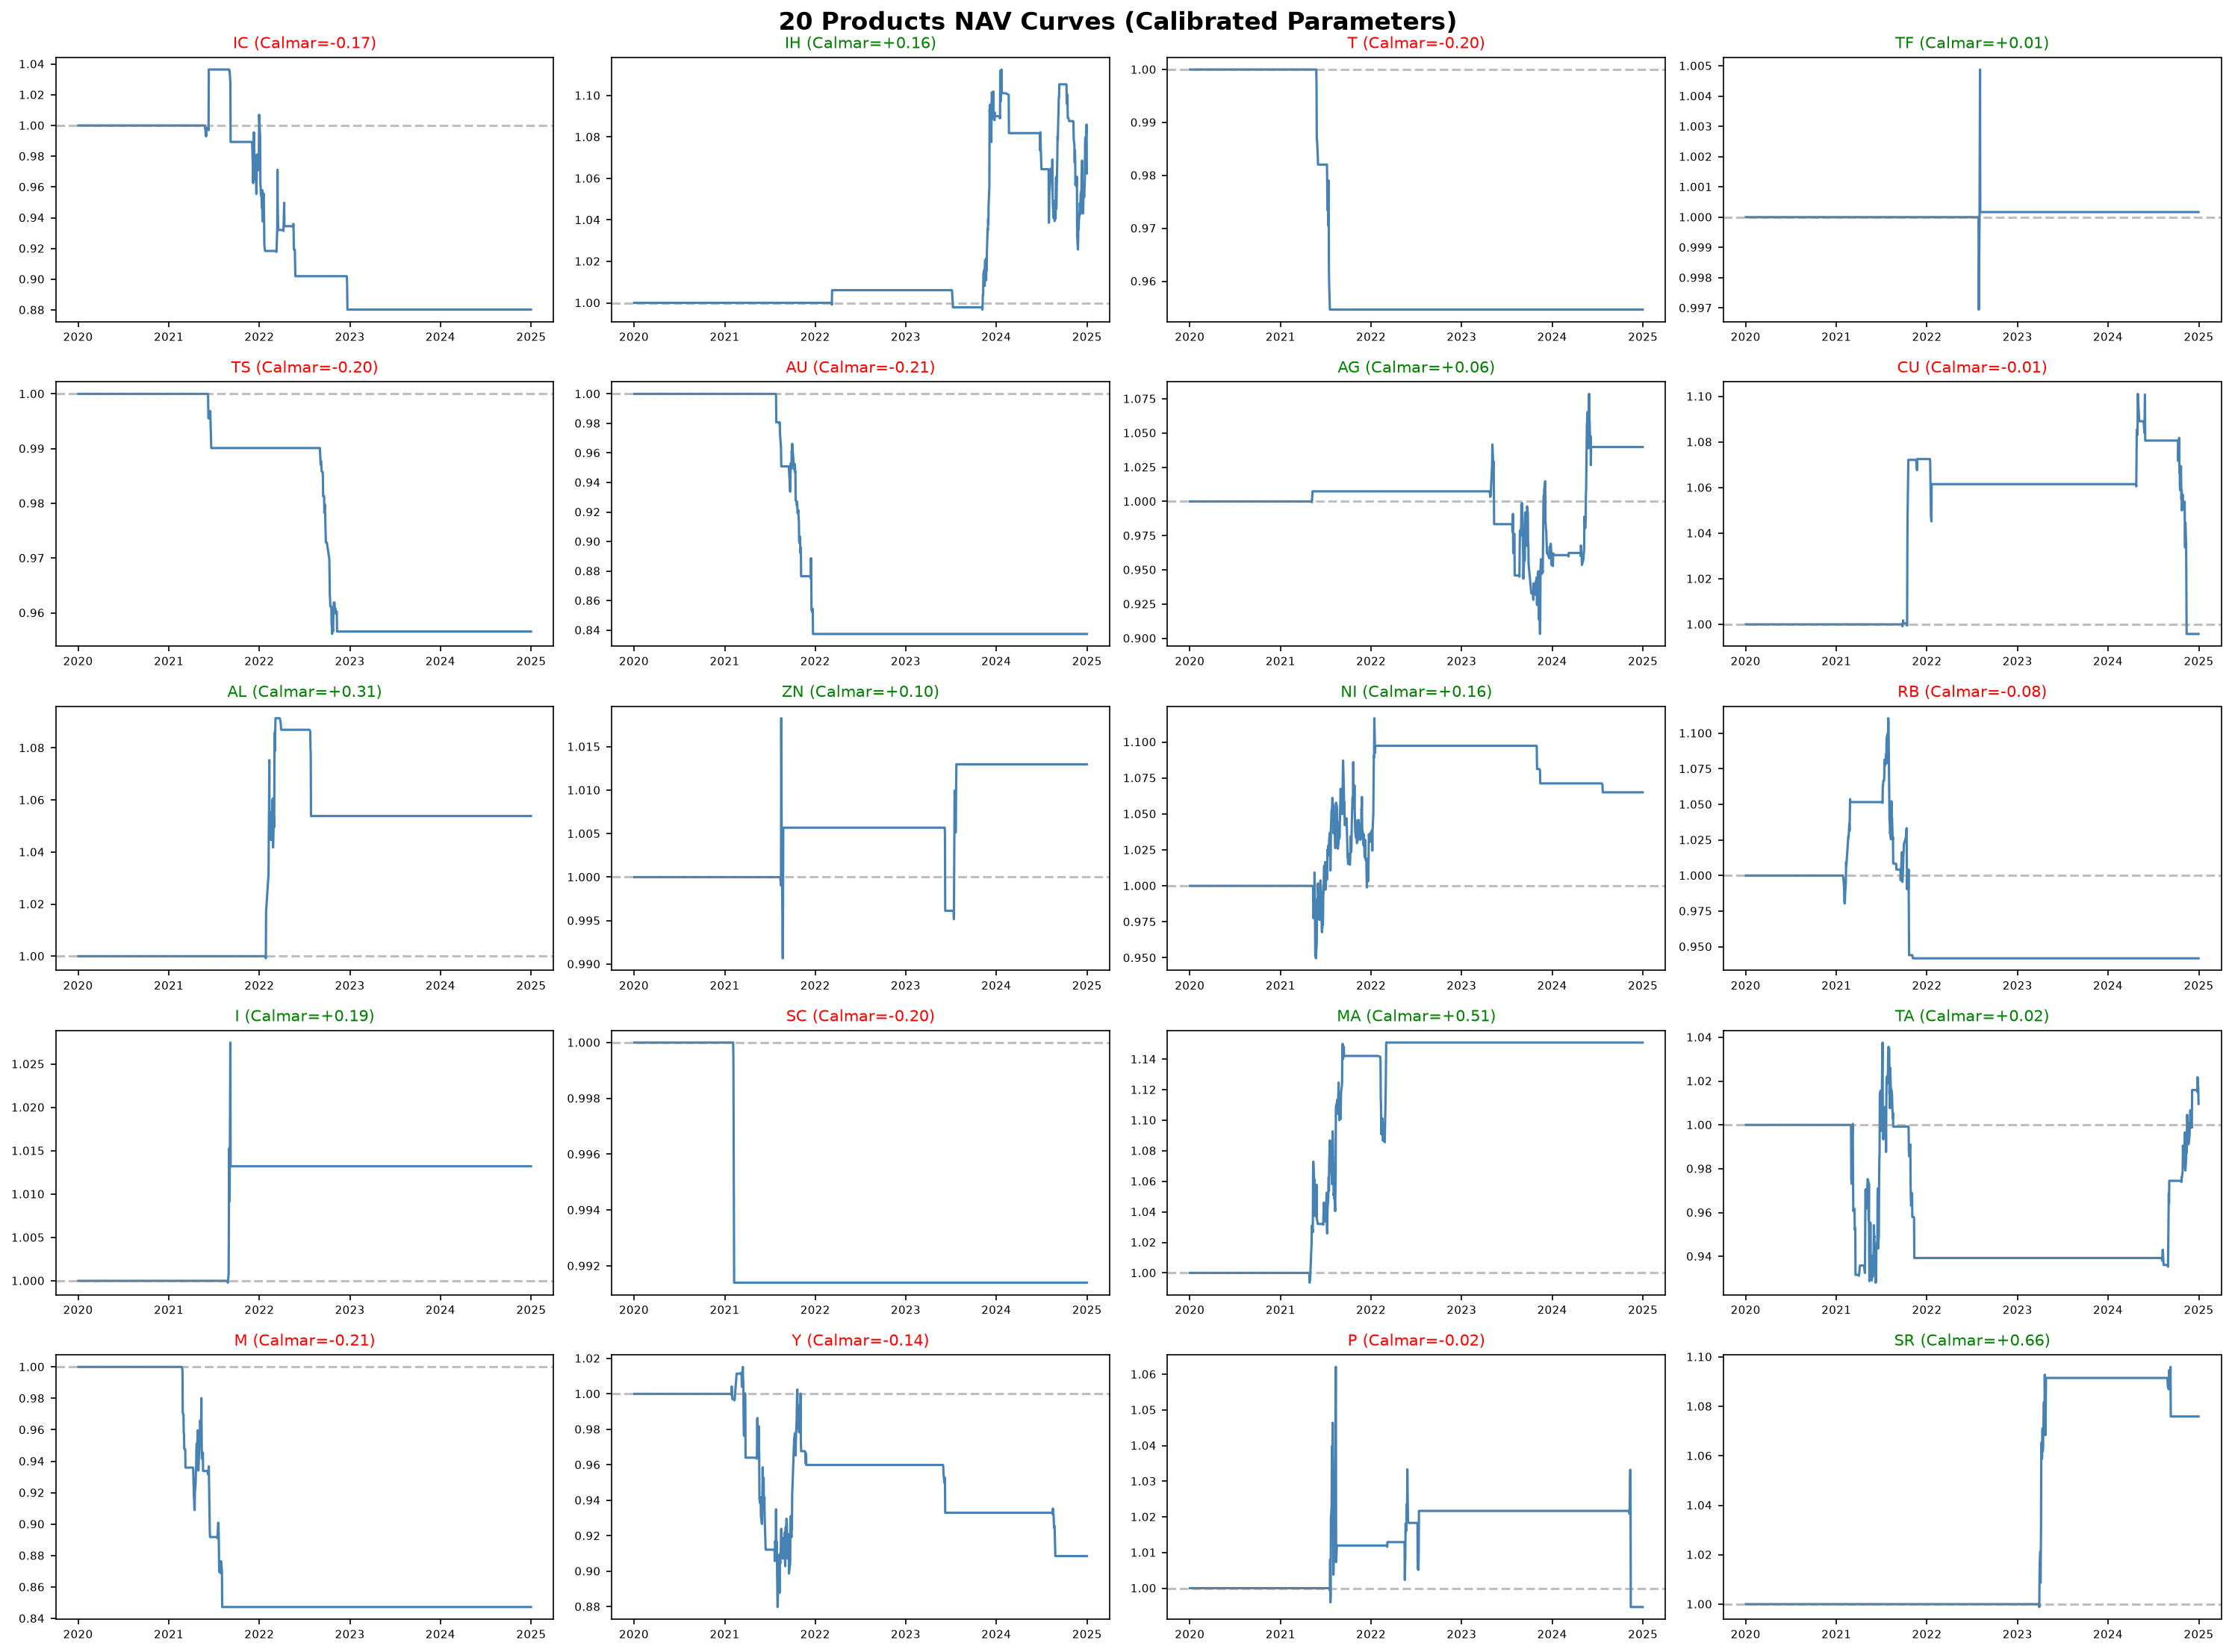

Values plotted in this chart, from the file beside it:
, IC, IH, T, TF, TS, AU, AG, CU, AL, ZN, NI, RB, I, SC, MA, TA, M, Y, P, SR
2020-01-02, 1.0, 1.0, 1.0, 1.0, 1.0, 1.0, 1.0, 1.0, 1.0, 1.0, 1.0, 1.0, 1.0, 1.0, 1.0, 1.0, 1.0, 1.0, 1.0, 1.0
2020-01-03, 1.0, 1.0, 1.0, 1.0, 1.0, 1.0, 1.0, 1.0, 1.0, 1.0, 1.0, 1.0, 1.0, 1.0, 1.0, 1.0, 1.0, 1.0, 1.0, 1.0
2020-01-06, 1.0, 1.0, 1.0, 1.0, 1.0, 1.0, 1.0, 1.0, 1.0, 1.0, 1.0, 1.0, 1.0, 1.0, 1.0, 1.0, 1.0, 1.0, 1.0, 1.0
2020-01-07, 1.0, 1.0, 1.0, 1.0, 1.0, 1.0, 1.0, 1.0, 1.0, 1.0, 1.0, 1.0, 1.0, 1.0, 1.0, 1.0, 1.0, 1.0, 1.0, 1.0
2020-01-08, 1.0, 1.0, 1.0, 1.0, 1.0, 1.0, 1.0, 1.0, 1.0, 1.0, 1.0, 1.0, 1.0, 1.0, 1.0, 1.0, 1.0, 1.0, 1.0, 1.0
2020-01-09, 1.0, 1.0, 1.0, 1.0, 1.0, 1.0, 1.0, 1.0, 1.0, 1.0, 1.0, 1.0, 1.0, 1.0, 1.0, 1.0, 1.0, 1.0, 1.0, 1.0
2020-01-10, 1.0, 1.0, 1.0, 1.0, 1.0, 1.0, 1.0, 1.0, 1.0, 1.0, 1.0, 1.0, 1.0, 1.0, 1.0, 1.0, 1.0, 1.0, 1.0, 1.0
2020-01-13, 1.0, 1.0, 1.0, 1.0, 1.0, 1.0, 1.0, 1.0, 1.0, 1.0, 1.0, 1.0, 1.0, 1.0, 1.0, 1.0, 1.0, 1.0, 1.0, 1.0
2020-01-14, 1.0, 1.0, 1.0, 1.0, 1.0, 1.0, 1.0, 1.0, 1.0, 1.0, 1.0, 1.0, 1.0, 1.0, 1.0, 1.0, 1.0, 1.0, 1.0, 1.0
2020-01-15, 1.0, 1.0, 1.0, 1.0, 1.0, 1.0, 1.0, 1.0, 1.0, 1.0, 1.0, 1.0, 1.0, 1.0, 1.0, 1.0, 1.0, 1.0, 1.0, 1.0
2020-01-16, 1.0, 1.0, 1.0, 1.0, 1.0, 1.0, 1.0, 1.0, 1.0, 1.0, 1.0, 1.0, 1.0, 1.0, 1.0, 1.0, 1.0, 1.0, 1.0, 1.0
2020-01-17, 1.0, 1.0, 1.0, 1.0, 1.0, 1.0, 1.0, 1.0, 1.0, 1.0, 1.0, 1.0, 1.0, 1.0, 1.0, 1.0, 1.0, 1.0, 1.0, 1.0
2020-01-20, 1.0, 1.0, 1.0, 1.0, 1.0, 1.0, 1.0, 1.0, 1.0, 1.0, 1.0, 1.0, 1.0, 1.0, 1.0, 1.0, 1.0, 1.0, 1.0, 1.0
2020-01-21, 1.0, 1.0, 1.0, 1.0, 1.0, 1.0, 1.0, 1.0, 1.0, 1.0, 1.0, 1.0, 1.0, 1.0, 1.0, 1.0, 1.0, 1.0, 1.0, 1.0
2020-01-22, 1.0, 1.0, 1.0, 1.0, 1.0, 1.0, 1.0, 1.0, 1.0, 1.0, 1.0, 1.0, 1.0, 1.0, 1.0, 1.0, 1.0, 1.0, 1.0, 1.0
2020-01-23, 1.0, 1.0, 1.0, 1.0, 1.0, 1.0, 1.0, 1.0, 1.0, 1.0, 1.0, 1.0, 1.0, 1.0, 1.0, 1.0, 1.0, 1.0, 1.0, 1.0
2020-02-03, 1.0, 1.0, 1.0, 1.0, 1.0, 1.0, 1.0, 1.0, 1.0, 1.0, 1.0, 1.0, 1.0, 1.0, 1.0, 1.0, 1.0, 1.0, 1.0, 1.0
2020-02-04, 1.0, 1.0, 1.0, 1.0, 1.0, 1.0, 1.0, 1.0, 1.0, 1.0, 1.0, 1.0, 1.0, 1.0, 1.0, 1.0, 1.0, 1.0, 1.0, 1.0
2020-02-05, 1.0, 1.0, 1.0, 1.0, 1.0, 1.0, 1.0, 1.0, 1.0, 1.0, 1.0, 1.0, 1.0, 1.0, 1.0, 1.0, 1.0, 1.0, 1.0, 1.0
2020-02-06, 1.0, 1.0, 1.0, 1.0, 1.0, 1.0, 1.0, 1.0, 1.0, 1.0, 1.0, 1.0, 1.0, 1.0, 1.0, 1.0, 1.0, 1.0, 1.0, 1.0
2020-02-07, 1.0, 1.0, 1.0, 1.0, 1.0, 1.0, 1.0, 1.0, 1.0, 1.0, 1.0, 1.0, 1.0, 1.0, 1.0, 1.0, 1.0, 1.0, 1.0, 1.0
2020-02-10, 1.0, 1.0, 1.0, 1.0, 1.0, 1.0, 1.0, 1.0, 1.0, 1.0, 1.0, 1.0, 1.0, 1.0, 1.0, 1.0, 1.0, 1.0, 1.0, 1.0
2020-02-11, 1.0, 1.0, 1.0, 1.0, 1.0, 1.0, 1.0, 1.0, 1.0, 1.0, 1.0, 1.0, 1.0, 1.0, 1.0, 1.0, 1.0, 1.0, 1.0, 1.0
2020-02-12, 1.0, 1.0, 1.0, 1.0, 1.0, 1.0, 1.0, 1.0, 1.0, 1.0, 1.0, 1.0, 1.0, 1.0, 1.0, 1.0, 1.0, 1.0, 1.0, 1.0
2020-02-13, 1.0, 1.0, 1.0, 1.0, 1.0, 1.0, 1.0, 1.0, 1.0, 1.0, 1.0, 1.0, 1.0, 1.0, 1.0, 1.0, 1.0, 1.0, 1.0, 1.0
2020-02-14, 1.0, 1.0, 1.0, 1.0, 1.0, 1.0, 1.0, 1.0, 1.0, 1.0, 1.0, 1.0, 1.0, 1.0, 1.0, 1.0, 1.0, 1.0, 1.0, 1.0
2020-02-17, 1.0, 1.0, 1.0, 1.0, 1.0, 1.0, 1.0, 1.0, 1.0, 1.0, 1.0, 1.0, 1.0, 1.0, 1.0, 1.0, 1.0, 1.0, 1.0, 1.0
2020-02-18, 1.0, 1.0, 1.0, 1.0, 1.0, 1.0, 1.0, 1.0, 1.0, 1.0, 1.0, 1.0, 1.0, 1.0, 1.0, 1.0, 1.0, 1.0, 1.0, 1.0
2020-02-19, 1.0, 1.0, 1.0, 1.0, 1.0, 1.0, 1.0, 1.0, 1.0, 1.0, 1.0, 1.0, 1.0, 1.0, 1.0, 1.0, 1.0, 1.0, 1.0, 1.0
2020-02-20, 1.0, 1.0, 1.0, 1.0, 1.0, 1.0, 1.0, 1.0, 1.0, 1.0, 1.0, 1.0, 1.0, 1.0, 1.0, 1.0, 1.0, 1.0, 1.0, 1.0
2020-02-21, 1.0, 1.0, 1.0, 1.0, 1.0, 1.0, 1.0, 1.0, 1.0, 1.0, 1.0, 1.0, 1.0, 1.0, 1.0, 1.0, 1.0, 1.0, 1.0, 1.0
2020-02-24, 1.0, 1.0, 1.0, 1.0, 1.0, 1.0, 1.0, 1.0, 1.0, 1.0, 1.0, 1.0, 1.0, 1.0, 1.0, 1.0, 1.0, 1.0, 1.0, 1.0
2020-02-25, 1.0, 1.0, 1.0, 1.0, 1.0, 1.0, 1.0, 1.0, 1.0, 1.0, 1.0, 1.0, 1.0, 1.0, 1.0, 1.0, 1.0, 1.0, 1.0, 1.0
2020-02-26, 1.0, 1.0, 1.0, 1.0, 1.0, 1.0, 1.0, 1.0, 1.0, 1.0, 1.0, 1.0, 1.0, 1.0, 1.0, 1.0, 1.0, 1.0, 1.0, 1.0
2020-02-27, 1.0, 1.0, 1.0, 1.0, 1.0, 1.0, 1.0, 1.0, 1.0, 1.0, 1.0, 1.0, 1.0, 1.0, 1.0, 1.0, 1.0, 1.0, 1.0, 1.0
2020-02-28, 1.0, 1.0, 1.0, 1.0, 1.0, 1.0, 1.0, 1.0, 1.0, 1.0, 1.0, 1.0, 1.0, 1.0, 1.0, 1.0, 1.0, 1.0, 1.0, 1.0
2020-03-02, 1.0, 1.0, 1.0, 1.0, 1.0, 1.0, 1.0, 1.0, 1.0, 1.0, 1.0, 1.0, 1.0, 1.0, 1.0, 1.0, 1.0, 1.0, 1.0, 1.0
2020-03-03, 1.0, 1.0, 1.0, 1.0, 1.0, 1.0, 1.0, 1.0, 1.0, 1.0, 1.0, 1.0, 1.0, 1.0, 1.0, 1.0, 1.0, 1.0, 1.0, 1.0
2020-03-04, 1.0, 1.0, 1.0, 1.0, 1.0, 1.0, 1.0, 1.0, 1.0, 1.0, 1.0, 1.0, 1.0, 1.0, 1.0, 1.0, 1.0, 1.0, 1.0, 1.0
2020-03-05, 1.0, 1.0, 1.0, 1.0, 1.0, 1.0, 1.0, 1.0, 1.0, 1.0, 1.0, 1.0, 1.0, 1.0, 1.0, 1.0, 1.0, 1.0, 1.0, 1.0
2020-03-06, 1.0, 1.0, 1.0, 1.0, 1.0, 1.0, 1.0, 1.0, 1.0, 1.0, 1.0, 1.0, 1.0, 1.0, 1.0, 1.0, 1.0, 1.0, 1.0, 1.0
2020-03-09, 1.0, 1.0, 1.0, 1.0, 1.0, 1.0, 1.0, 1.0, 1.0, 1.0, 1.0, 1.0, 1.0, 1.0, 1.0, 1.0, 1.0, 1.0, 1.0, 1.0
2020-03-10, 1.0, 1.0, 1.0, 1.0, 1.0, 1.0, 1.0, 1.0, 1.0, 1.0, 1.0, 1.0, 1.0, 1.0, 1.0, 1.0, 1.0, 1.0, 1.0, 1.0
2020-03-11, 1.0, 1.0, 1.0, 1.0, 1.0, 1.0, 1.0, 1.0, 1.0, 1.0, 1.0, 1.0, 1.0, 1.0, 1.0, 1.0, 1.0, 1.0, 1.0, 1.0
2020-03-12, 1.0, 1.0, 1.0, 1.0, 1.0, 1.0, 1.0, 1.0, 1.0, 1.0, 1.0, 1.0, 1.0, 1.0, 1.0, 1.0, 1.0, 1.0, 1.0, 1.0
2020-03-13, 1.0, 1.0, 1.0, 1.0, 1.0, 1.0, 1.0, 1.0, 1.0, 1.0, 1.0, 1.0, 1.0, 1.0, 1.0, 1.0, 1.0, 1.0, 1.0, 1.0
2020-03-16, 1.0, 1.0, 1.0, 1.0, 1.0, 1.0, 1.0, 1.0, 1.0, 1.0, 1.0, 1.0, 1.0, 1.0, 1.0, 1.0, 1.0, 1.0, 1.0, 1.0
2020-03-17, 1.0, 1.0, 1.0, 1.0, 1.0, 1.0, 1.0, 1.0, 1.0, 1.0, 1.0, 1.0, 1.0, 1.0, 1.0, 1.0, 1.0, 1.0, 1.0, 1.0
2020-03-18, 1.0, 1.0, 1.0, 1.0, 1.0, 1.0, 1.0, 1.0, 1.0, 1.0, 1.0, 1.0, 1.0, 1.0, 1.0, 1.0, 1.0, 1.0, 1.0, 1.0
2020-03-19, 1.0, 1.0, 1.0, 1.0, 1.0, 1.0, 1.0, 1.0, 1.0, 1.0, 1.0, 1.0, 1.0, 1.0, 1.0, 1.0, 1.0, 1.0, 1.0, 1.0
2020-03-20, 1.0, 1.0, 1.0, 1.0, 1.0, 1.0, 1.0, 1.0, 1.0, 1.0, 1.0, 1.0, 1.0, 1.0, 1.0, 1.0, 1.0, 1.0, 1.0, 1.0
2020-03-23, 1.0, 1.0, 1.0, 1.0, 1.0, 1.0, 1.0, 1.0, 1.0, 1.0, 1.0, 1.0, 1.0, 1.0, 1.0, 1.0, 1.0, 1.0, 1.0, 1.0
2020-03-24, 1.0, 1.0, 1.0, 1.0, 1.0, 1.0, 1.0, 1.0, 1.0, 1.0, 1.0, 1.0, 1.0, 1.0, 1.0, 1.0, 1.0, 1.0, 1.0, 1.0
2020-03-25, 1.0, 1.0, 1.0, 1.0, 1.0, 1.0, 1.0, 1.0, 1.0, 1.0, 1.0, 1.0, 1.0, 1.0, 1.0, 1.0, 1.0, 1.0, 1.0, 1.0
2020-03-26, 1.0, 1.0, 1.0, 1.0, 1.0, 1.0, 1.0, 1.0, 1.0, 1.0, 1.0, 1.0, 1.0, 1.0, 1.0, 1.0, 1.0, 1.0, 1.0, 1.0
2020-03-27, 1.0, 1.0, 1.0, 1.0, 1.0, 1.0, 1.0, 1.0, 1.0, 1.0, 1.0, 1.0, 1.0, 1.0, 1.0, 1.0, 1.0, 1.0, 1.0, 1.0
2020-03-30, 1.0, 1.0, 1.0, 1.0, 1.0, 1.0, 1.0, 1.0, 1.0, 1.0, 1.0, 1.0, 1.0, 1.0, 1.0, 1.0, 1.0, 1.0, 1.0, 1.0
2020-03-31, 1.0, 1.0, 1.0, 1.0, 1.0, 1.0, 1.0, 1.0, 1.0, 1.0, 1.0, 1.0, 1.0, 1.0, 1.0, 1.0, 1.0, 1.0, 1.0, 1.0
2020-04-01, 1.0, 1.0, 1.0, 1.0, 1.0, 1.0, 1.0, 1.0, 1.0, 1.0, 1.0, 1.0, 1.0, 1.0, 1.0, 1.0, 1.0, 1.0, 1.0, 1.0
2020-04-02, 1.0, 1.0, 1.0, 1.0, 1.0, 1.0, 1.0, 1.0, 1.0, 1.0, 1.0, 1.0, 1.0, 1.0, 1.0, 1.0, 1.0, 1.0, 1.0, 1.0
... 1,152 more rows
